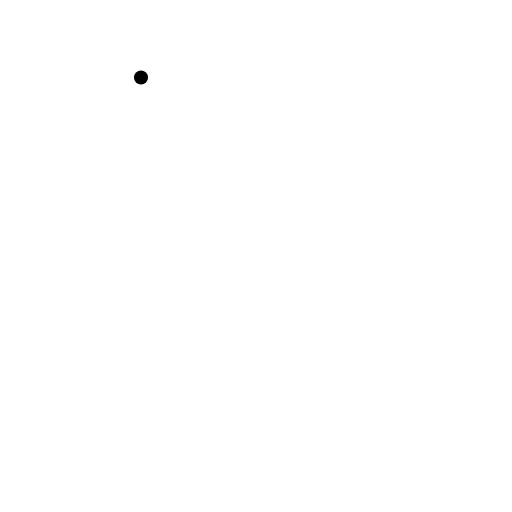
t = 0.00 s
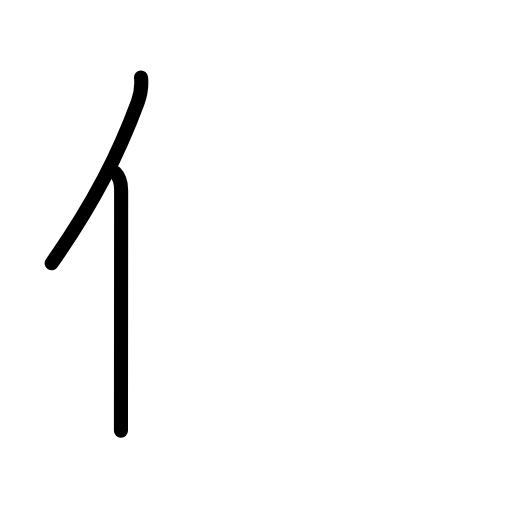
t = 1.80 s
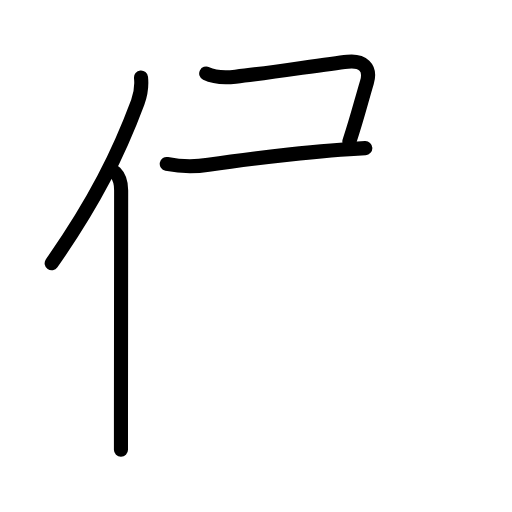
t = 3.60 s
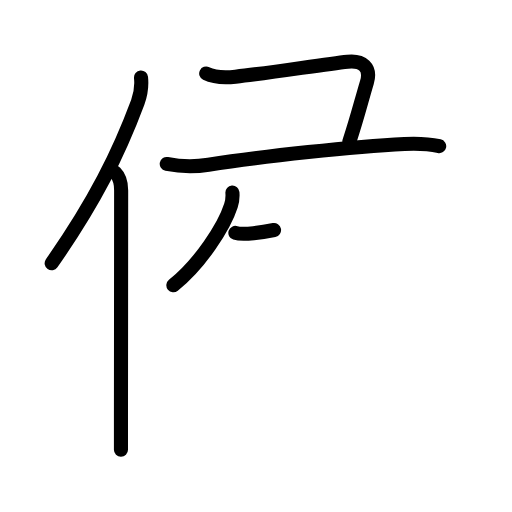
t = 5.40 s
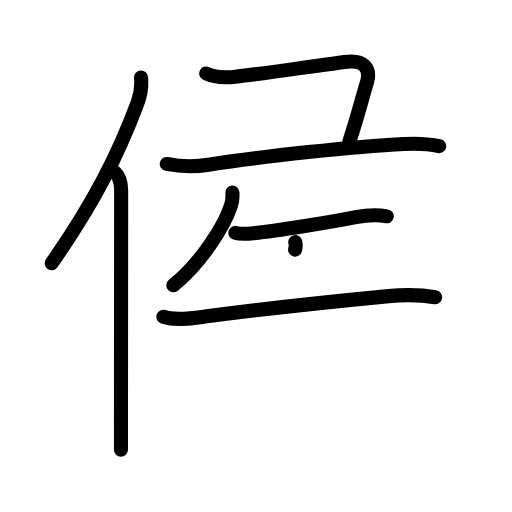
t = 7.20 s
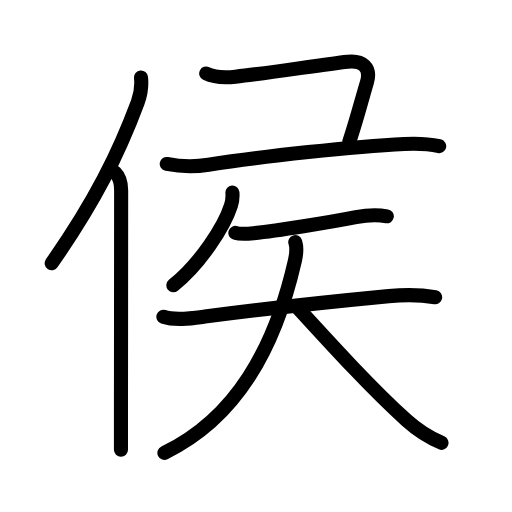
t = 9.00 s

The animated SVG that drew these frames (rendered in a browser with its animation timeline set to each time). Animation: 32 SMIL elements (animate=32); one cycle of 9.00 s.

<?xml version="1.0" encoding="UTF-8"?>
<!--
AniKanjiVG is licensed by CC-BY-SA Paul C. Sommerhoff (https://bitbucket.org/sommerhoff/anikanjivg).
AniKanjiVG uses KanjiVG which is licensed by CC-BY-SA Ulrich Apel (http://kanjivg.tagaini.net).
See also http://creativecommons.org/licenses/by-sa/3.0/
-->
<svg xmlns:kvg='http://kanjivg.tagaini.net' xmlns='http://www.w3.org/2000/svg' width='109' height='109' viewBox='0 0 109 109' style='fill:none;stroke:#000000;stroke-width:3;stroke-linecap:round;stroke-linejoin:round;' id="kvg:kanji_04faf"><g id="kvg:04faf" kvg:element="侯"><g id="kvg:04faf-g1" kvg:element="亻" kvg:variant="true" kvg:original="人" kvg:position="left" kvg:radical="general"><path id="kvg:04faf-s1" kvg:type="㇒" d="M30.02,16.5c0.2,1.98-0.05,3.56-0.69,5.25C25.31,32.54,20.21,42.91,11,56.04"><animate attributeName="d" begin="0.0s" dur="0.5s" from="M30.02,16.5C30.02,16.5,30.02,16.5,30.02,16.5" to="M30.02,16.5c0.2,1.98-0.05,3.56-0.69,5.25" />
<animate attributeName="d" begin="0.5s" dur="0.5s" from="M30.02,16.5c0.2,1.98-0.05,3.56-0.69,5.25c0,0,0,0,0,0,0" to="M30.02,16.5c0.2,1.98-0.05,3.56-0.69,5.25C25.31,32.54,20.21,42.91,11,56.04" />
</path>
<path id="kvg:04faf-s2" kvg:type="㇑" d="M24.53,36.75c0.92,0.92,1.26,2.47,1.26,3.73c0,11.46-0.03,35.51-0.04,48.51c0,2.91,0,5.25,0,6.76"><animate attributeName="d" begin="1.0s" dur="0.3333333333333333s" from="M24.53,36.75C24.53,36.75,24.53,36.75,24.53,36.75" to="M24.53,36.75c0.92,0.92,1.26,2.47,1.26,3.73" />
<animate attributeName="d" begin="1.3333333333333333s" dur="0.3333333333333333s" from="M24.53,36.75c0.92,0.92,1.26,2.47,1.26,3.73c0,0,0,0,0,0,0" to="M24.53,36.75c0.92,0.92,1.26,2.47,1.26,3.73c0,11.46-0.03,35.51-0.04,48.51" />
<animate attributeName="d" begin="1.6666666666666665s" dur="0.3333333333333333s" from="M24.53,36.75c0.92,0.92,1.26,2.47,1.26,3.73c0,11.46-0.03,35.51-0.04,48.51c0,0,0,0,0,0,0" to="M24.53,36.75c0.92,0.92,1.26,2.47,1.26,3.73c0,11.46-0.03,35.51-0.04,48.51c0,2.91,0,5.25,0,6.76" />
<animate attributeName="d" begin="0s" dur="1.0s" from="M-100,-100" to="M-100,-100" />
</path>
</g>
<g id="kvg:04faf-g2" kvg:position="right" kvg:phon="11+2+矢"><g id="kvg:04faf-g3" kvg:position="top"><path id="kvg:04faf-s3" kvg:type="㇕c" d="M43.9,15.65c1.96,0.95,4.16,0.9,6.24,0.67c7.49-0.8,18.56-2.61,23.86-3.19c3.1-0.34,5.06,1.19,4.12,4.36c-1.42,4.79-1.87,6.88-3.74,12.64"><animate attributeName="d" begin="2.0s" dur="0.25s" from="M43.9,15.65C43.9,15.65,43.9,15.65,43.9,15.65" to="M43.9,15.65c1.96,0.95,4.16,0.9,6.24,0.67" />
<animate attributeName="d" begin="2.25s" dur="0.25s" from="M43.9,15.65c1.96,0.95,4.16,0.9,6.24,0.67c0,0,0,0,0,0,0" to="M43.9,15.65c1.96,0.95,4.16,0.9,6.24,0.67c7.49-0.8,18.56-2.61,23.86-3.19" />
<animate attributeName="d" begin="2.5s" dur="0.25s" from="M43.9,15.65c1.96,0.95,4.16,0.9,6.24,0.67c7.49-0.8,18.56-2.61,23.86-3.19c0,0,0,0,0,0,0" to="M43.9,15.65c1.96,0.95,4.16,0.9,6.24,0.67c7.49-0.8,18.56-2.61,23.86-3.19c3.1-0.34,5.06,1.19,4.12,4.36" />
<animate attributeName="d" begin="2.75s" dur="0.25s" from="M43.9,15.65c1.96,0.95,4.16,0.9,6.24,0.67c7.49-0.8,18.56-2.61,23.86-3.19c3.1-0.34,5.06,1.19,4.12,4.36c0,0,0,0,0,0,0" to="M43.9,15.65c1.96,0.95,4.16,0.9,6.24,0.67c7.49-0.8,18.56-2.61,23.86-3.19c3.1-0.34,5.06,1.19,4.12,4.36c-1.42,4.79-1.87,6.88-3.74,12.64" />
<animate attributeName="d" begin="0s" dur="2.0s" from="M-100,-100" to="M-100,-100" />
</path>
<path id="kvg:04faf-s4" kvg:type="㇐" d="M35.5,34.9c3,0.6,6.24,0.6,8.88,0.18c11.79-1.84,31-3.89,41.74-4.43c2.47-0.12,4.94-0.07,7.38,0.47"><animate attributeName="d" begin="3.0s" dur="0.3333333333333333s" from="M35.5,34.9C35.5,34.9,35.5,34.9,35.5,34.9" to="M35.5,34.9c3,0.6,6.24,0.6,8.88,0.18" />
<animate attributeName="d" begin="3.3333333333333335s" dur="0.3333333333333333s" from="M35.5,34.9c3,0.6,6.24,0.6,8.88,0.18c0,0,0,0,0,0,0" to="M35.5,34.9c3,0.6,6.24,0.6,8.88,0.18c11.79-1.84,31-3.89,41.74-4.43" />
<animate attributeName="d" begin="3.6666666666666665s" dur="0.3333333333333333s" from="M35.5,34.9c3,0.6,6.24,0.6,8.88,0.18c11.79-1.84,31-3.89,41.74-4.43c0,0,0,0,0,0,0" to="M35.5,34.9c3,0.6,6.24,0.6,8.88,0.18c11.79-1.84,31-3.89,41.74-4.43c2.47-0.12,4.94-0.07,7.38,0.47" />
<animate attributeName="d" begin="0s" dur="3.0s" from="M-100,-100" to="M-100,-100" />
</path>
</g>
<g id="kvg:04faf-g4" kvg:element="矢" kvg:position="bottom"><path id="kvg:04faf-s5" kvg:type="㇒" d="M49.48,41c0.08,0.97-0.02,1.86-0.32,2.79c-1.43,4.48-6.53,12.34-12.25,16.95"><animate attributeName="d" begin="4.0s" dur="0.5s" from="M49.48,41C49.48,41,49.48,41,49.48,41" to="M49.48,41c0.08,0.97-0.02,1.86-0.32,2.79" />
<animate attributeName="d" begin="4.5s" dur="0.5s" from="M49.48,41c0.08,0.97-0.02,1.86-0.32,2.79c0,0,0,0,0,0,0" to="M49.48,41c0.08,0.97-0.02,1.86-0.32,2.79c-1.43,4.48-6.53,12.34-12.25,16.95" />
<animate attributeName="d" begin="0s" dur="4.0s" from="M-100,-100" to="M-100,-100" />
</path>
<g id="kvg:04faf-g5" kvg:element="天"><path id="kvg:04faf-s6" kvg:type="㇐" d="M50.11,49.58c1.01,0.32,2.88,0.17,3.88,0.07C59,49.12,70,47.38,75.77,46.24c2.32-0.46,4.25-0.63,6.58-0.19"><animate attributeName="d" begin="5.0s" dur="0.3333333333333333s" from="M50.11,49.58C50.11,49.58,50.11,49.58,50.11,49.58" to="M50.11,49.58c1.01,0.32,2.88,0.17,3.88,0.07" />
<animate attributeName="d" begin="5.333333333333333s" dur="0.3333333333333333s" from="M50.11,49.58c1.01,0.32,2.88,0.17,3.88,0.07c0,0,0,0,0,0,0" to="M50.11,49.58c1.01,0.32,2.88,0.17,3.88,0.07C59,49.12,70,47.38,75.77,46.24" />
<animate attributeName="d" begin="5.666666666666667s" dur="0.3333333333333333s" from="M50.11,49.58c1.01,0.32,2.88,0.17,3.88,0.07C59,49.12,70,47.38,75.77,46.24c0,0,0,0,0,0,0" to="M50.11,49.58c1.01,0.32,2.88,0.17,3.88,0.07C59,49.12,70,47.38,75.77,46.24c2.32-0.46,4.25-0.63,6.58-0.19" />
<animate attributeName="d" begin="0s" dur="5.0s" from="M-100,-100" to="M-100,-100" />
</path>
<g id="kvg:04faf-g6" kvg:element="大"><path id="kvg:04faf-s7" kvg:type="㇐" d="M34.78,67.44c2.63,0.87,6.19,0.3,8.84-0.05c12-1.58,27.88-3.27,39.13-4.35c3.37-0.32,6.55-0.36,9.89,0.25"><animate attributeName="d" begin="6.0s" dur="0.3333333333333333s" from="M34.78,67.44C34.78,67.44,34.78,67.44,34.78,67.44" to="M34.78,67.44c2.63,0.87,6.19,0.3,8.84-0.05" />
<animate attributeName="d" begin="6.333333333333333s" dur="0.3333333333333333s" from="M34.78,67.44c2.63,0.87,6.19,0.3,8.84-0.05c0,0,0,0,0,0,0" to="M34.78,67.44c2.63,0.87,6.19,0.3,8.84-0.05c12-1.58,27.88-3.27,39.13-4.35" />
<animate attributeName="d" begin="6.666666666666667s" dur="0.3333333333333333s" from="M34.78,67.44c2.63,0.87,6.19,0.3,8.84-0.05c12-1.58,27.88-3.27,39.13-4.35c0,0,0,0,0,0,0" to="M34.78,67.44c2.63,0.87,6.19,0.3,8.84-0.05c12-1.58,27.88-3.27,39.13-4.35c3.37-0.32,6.55-0.36,9.89,0.25" />
<animate attributeName="d" begin="0s" dur="6.0s" from="M-100,-100" to="M-100,-100" />
</path>
<path id="kvg:04faf-s8" kvg:type="㇒" d="M62.86,51.55c0.39,1.2,0.22,2.63-0.08,3.95C58.5,74.25,50.25,89,35,96.41"><animate attributeName="d" begin="7.0s" dur="0.5s" from="M62.86,51.55C62.86,51.55,62.86,51.55,62.86,51.55" to="M62.86,51.55c0.39,1.2,0.22,2.63-0.08,3.95" />
<animate attributeName="d" begin="7.5s" dur="0.5s" from="M62.86,51.55c0.39,1.2,0.22,2.63-0.08,3.95c0,0,0,0,0,0,0" to="M62.86,51.55c0.39,1.2,0.22,2.63-0.08,3.95C58.5,74.25,50.25,89,35,96.41" />
<animate attributeName="d" begin="0s" dur="7.0s" from="M-100,-100" to="M-100,-100" />
</path>
<path id="kvg:04faf-s9" kvg:type="㇏" d="M63.24,65.36c8.13,8.89,16.01,17.52,23.3,24.11C88.52,91.26,91,93,94,94.27"><animate attributeName="d" begin="8.0s" dur="0.5s" from="M63.24,65.36C63.24,65.36,63.24,65.36,63.24,65.36" to="M63.24,65.36c8.13,8.89,16.01,17.52,23.3,24.11" />
<animate attributeName="d" begin="8.5s" dur="0.5s" from="M63.24,65.36c8.13,8.89,16.01,17.52,23.3,24.11c0,0,0,0,0,0,0" to="M63.24,65.36c8.13,8.89,16.01,17.52,23.3,24.11C88.52,91.26,91,93,94,94.27" />
<animate attributeName="d" begin="0s" dur="8.0s" from="M-100,-100" to="M-100,-100" />
</path>
</g>
</g>
</g>
</g>
</g>
</svg>
